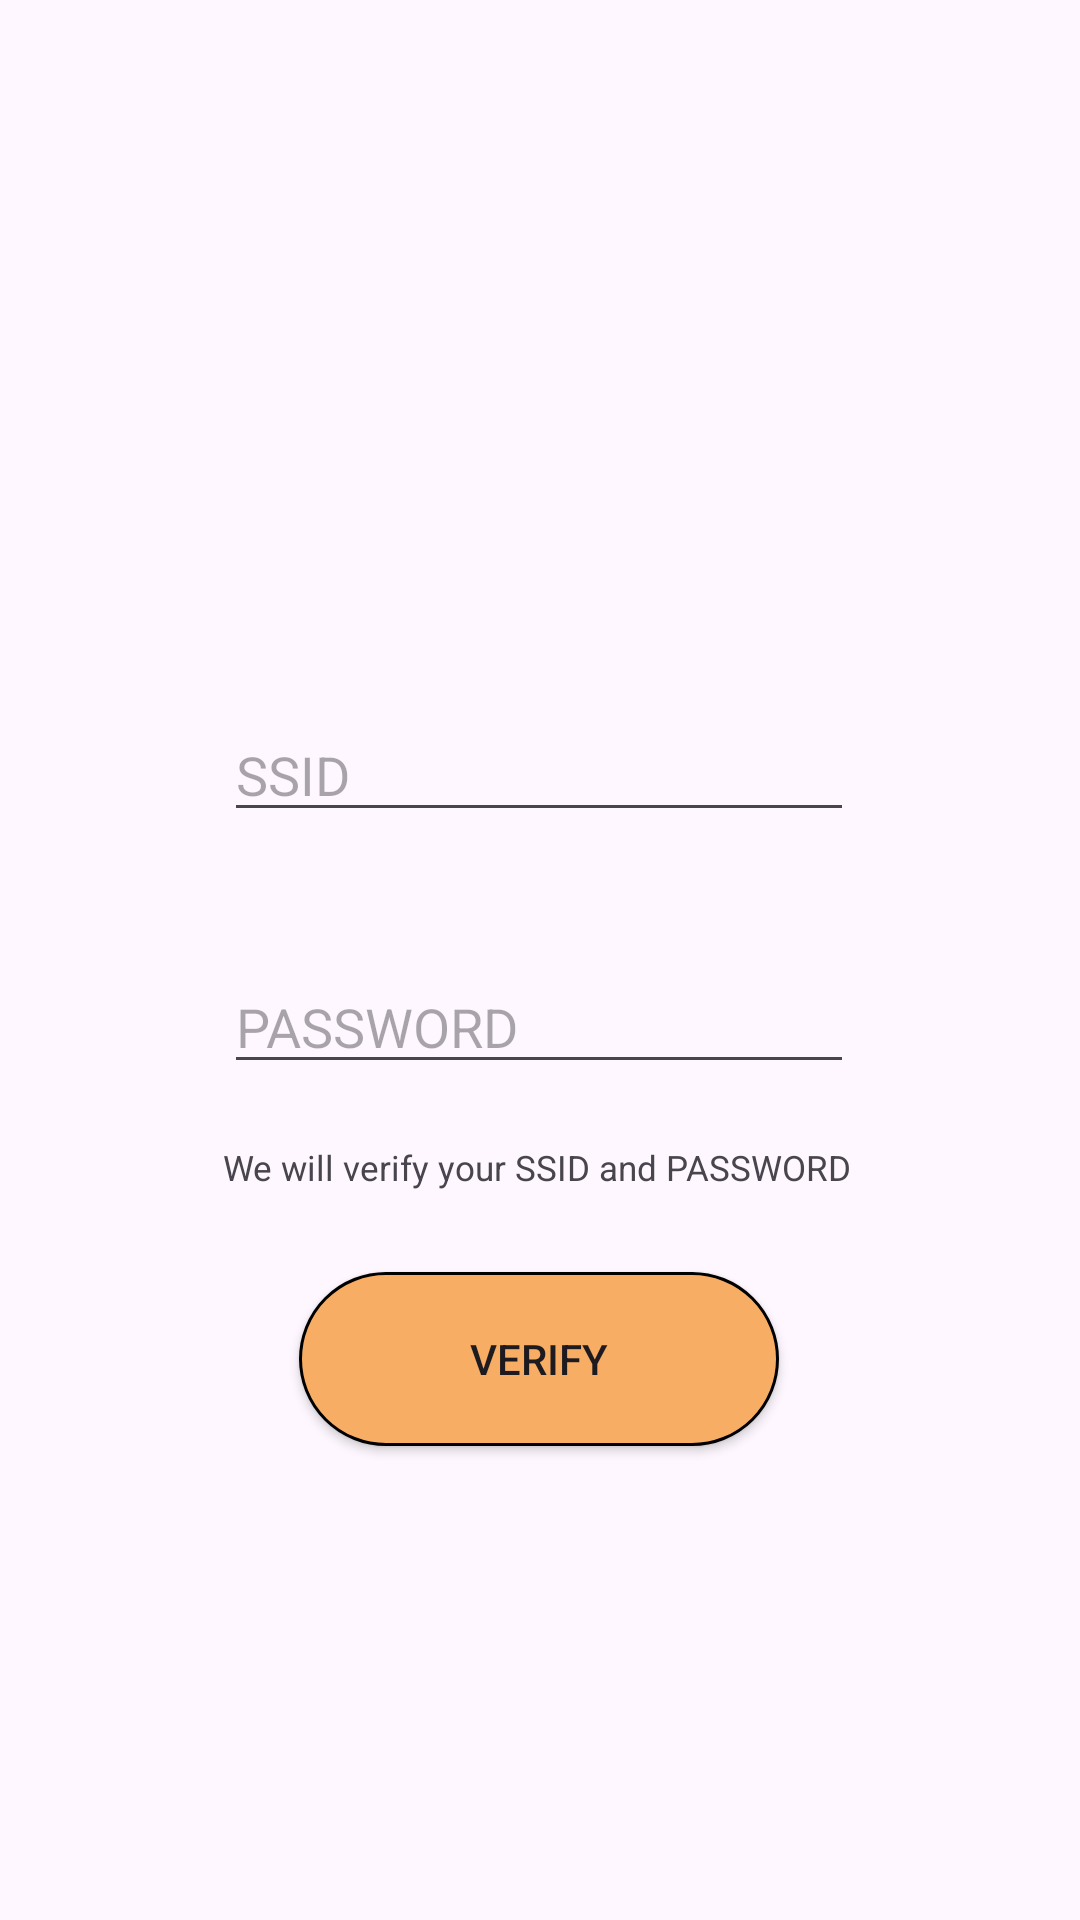

This screen was rendered from an Android layout file. Write that file and the resources it references.
<!-- AndroidManifest.xml: application theme Theme.LockDoor -->
<!-- res/layout/activity_main3.xml -->
<?xml version="1.0" encoding="utf-8"?>
<androidx.constraintlayout.widget.ConstraintLayout xmlns:android="http://schemas.android.com/apk/res/android"
    xmlns:app="http://schemas.android.com/apk/res-auto"
    xmlns:tools="http://schemas.android.com/tools"
    android:id="@+id/main"
    android:layout_width="match_parent"
    android:layout_height="match_parent"
    tools:context=".MainActivity">


    <TextView
        android:id="@+id/noti"
        android:layout_width="wrap_content"
        android:layout_height="wrap_content"
        android:layout_marginTop="20dp"
        android:text="We will verify your SSID and PASSWORD"
        android:textSize="35px"
        app:layout_constraintEnd_toEndOf="parent"
        app:layout_constraintHorizontal_bias="0.494"
        app:layout_constraintStart_toStartOf="parent"
        app:layout_constraintTop_toBottomOf="@+id/confirm" />

    <EditText
        android:id="@+id/confirm"
        android:layout_width="wrap_content"
        android:layout_height="wrap_content"
        android:layout_marginTop="320dp"
        android:ems="10"
        android:hint="PASSWORD"
        android:inputType="numberPassword"
        android:visibility="visible"
        app:layout_constraintEnd_toEndOf="parent"
        app:layout_constraintHorizontal_bias="0.497"
        app:layout_constraintStart_toStartOf="parent"
        app:layout_constraintTop_toTopOf="parent" />

    <Button
        android:id="@+id/button"
        android:layout_width="160dp"
        android:layout_height="58dp"
        android:layout_marginTop="424dp"
        android:background="@drawable/round_button"
        android:text="Verify"
        app:backgroundTint="@null"
        app:layout_constraintEnd_toEndOf="parent"
        app:layout_constraintHorizontal_bias="0.498"
        app:layout_constraintStart_toStartOf="parent"
        app:layout_constraintTop_toTopOf="parent" />

    <EditText
        android:id="@+id/change"
        android:layout_width="wrap_content"
        android:layout_height="wrap_content"
        android:layout_marginTop="236dp"
        android:ems="10"
        android:hint="SSID"
        android:inputType="text"
        android:visibility="visible"
        app:guidelineUseRtl="false"
        app:layout_constraintEnd_toEndOf="parent"
        app:layout_constraintHorizontal_bias="0.497"
        app:layout_constraintStart_toStartOf="parent"
        app:layout_constraintTop_toTopOf="parent"
        app:layout_constraintWidth="wrap_content" />

</androidx.constraintlayout.widget.ConstraintLayout>
<!-- resources referenced by this layout -->
<resources>
  <!-- drawable round_button (drawable) -->
  <shape xmlns:android="http://schemas.android.com/apk/res/android" android:shape="rectangle">
      <size android:height="50dp"
          android:width="100dp"/>
      <solid android:color="#f7ad63"/>
      <corners android:radius="60dp"></corners>
      <stroke android:color="#000000"
          android:width="3px"></stroke>
  </shape>
  <style name="Theme.LockDoor" parent="Base.Theme.LockDoor" />
  <style name="Base.Theme.LockDoor" parent="Theme.Material3.DayNight.NoActionBar">
          
          
      </style>
</resources>
